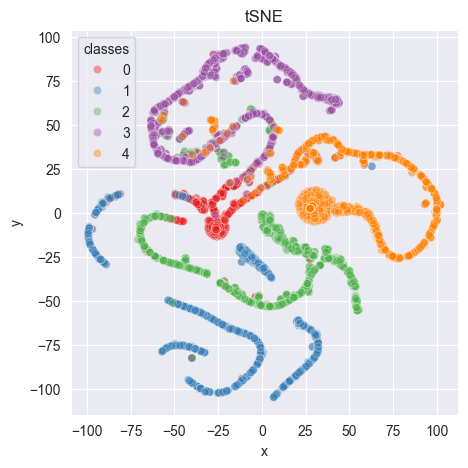

The data file committed next to this chart (first rows):
-43.278336, 8.703718
9.681, 19.15
-35.26, 31.36
-30.43, -5.15
-36.92, 30.19
-0.4315, 93.14
-23.27, -13.22
-9.631, 53.73
-46.54, 9.766
-35.75, 4.884
-9.624, 7.215
-23.85, 10.13
-6.096, 9.515
-27.91, 3.331
51.48, 34.18
-27.2, 0.0002769
16.81, 24.68
22.17, 35.13
-13.74, 17.8
-14.96, 5.3
-20.21, -0.567
4.947, 52.19
-2.34, 11.64
-14.3, 16
23.45, -44.48
-25.03, -11.35
-8.237, 10.23
-33.37, 7.025
-25.03, -11.35
-60.94, -24.84
1.679, 32.06
-9.713, 20.73
3.874, 35.66
-99.2, -12.42
25.83, 38.32
78.63, 30.36
-25.03, -11.35
17.2, 25.32
-52.08, -28.59
54.4, 33.63
-17.71, 0.7042
-47.7, 9.987
-36.64, 4.601
-59.27, -25.72
-81.58, 10.44
-44.97, 9.458
-66.98, -5.123
-65.33, -3.67
-18.71, 45.45
-40.63, 7.653
-4.162, 56.38
-67.76, -17.92
-0.5915, -80.9
-25.03, -11.35
8.099, 18.44
6.905, 48.14
-91.12, 5.044
-24.84, 90.01
-63.28, 48.44
99.5, 9.357
27.06, 39.5
... 4,939 more rows
